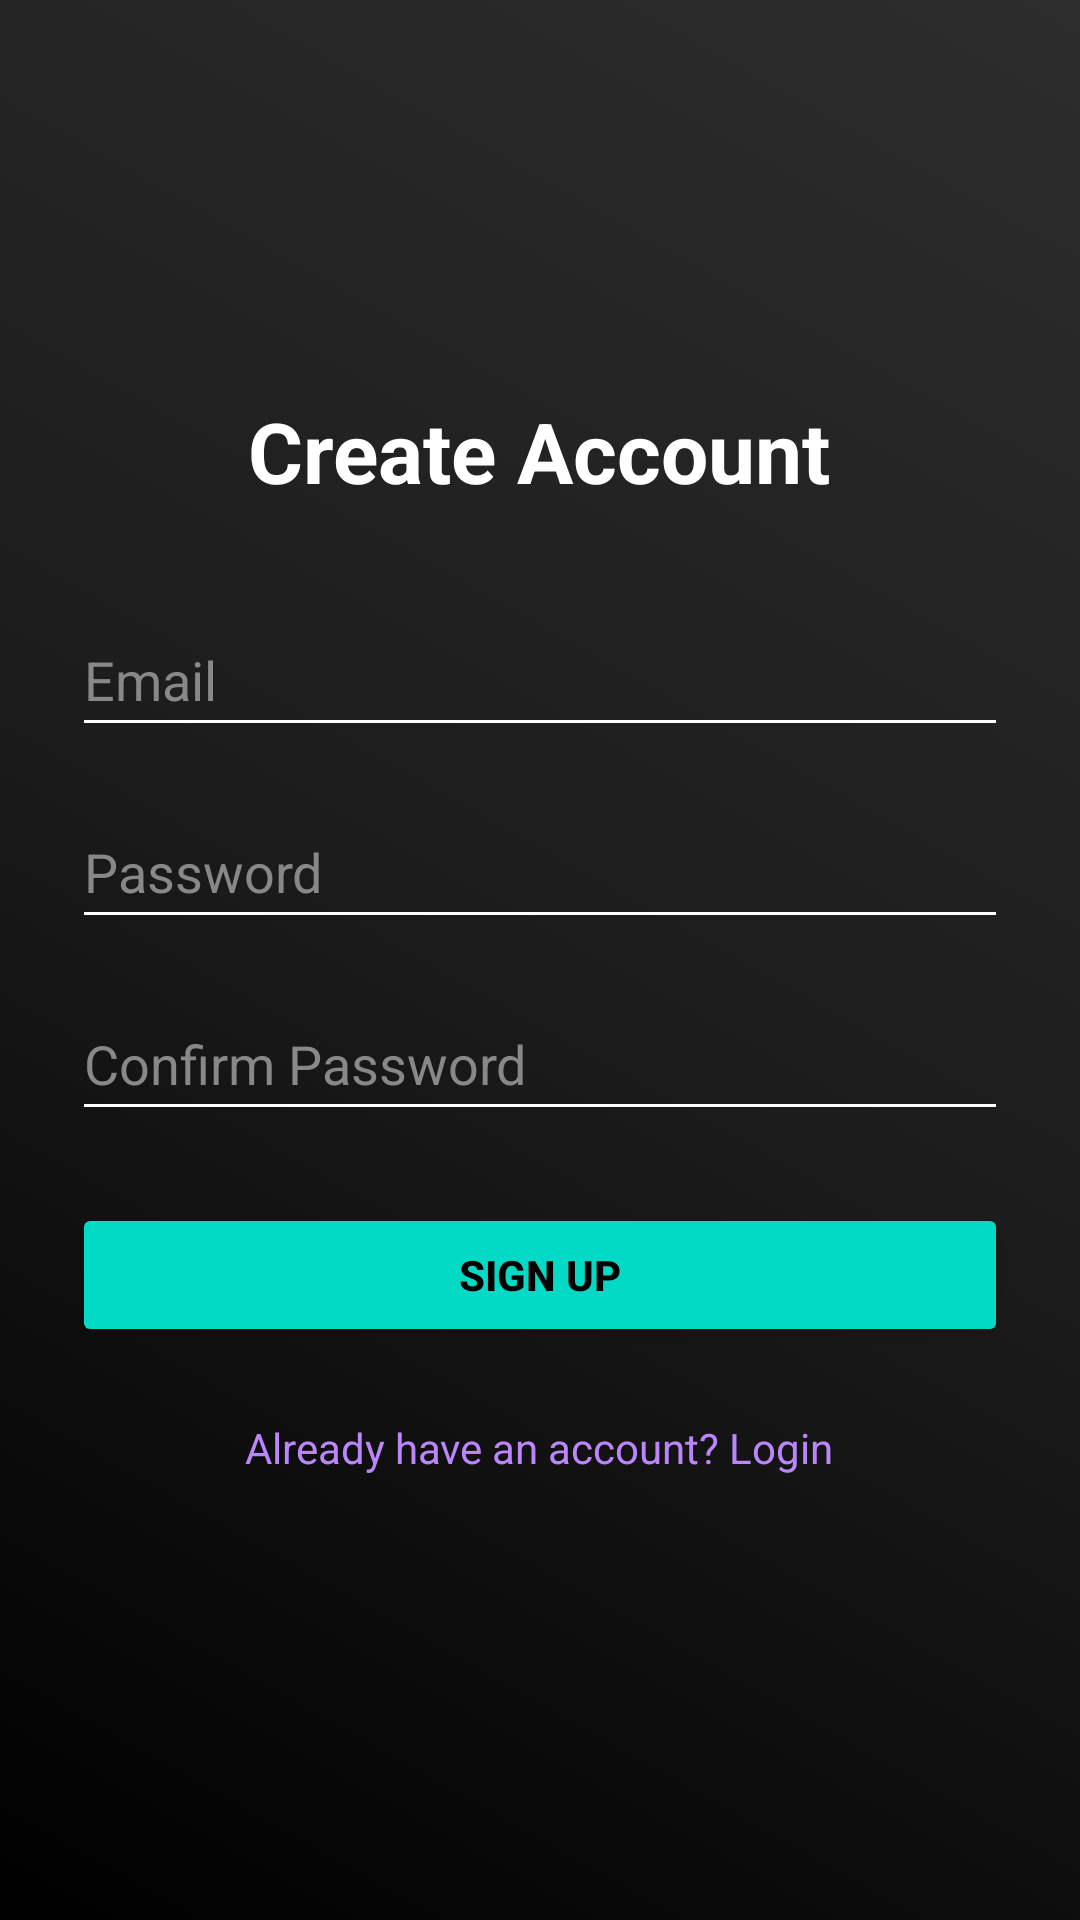

The Android layout XML behind this screen, and the referenced resources:
<!-- AndroidManifest.xml: application theme Theme.ToneTerrace -->
<!-- res/layout/activity_register.xml -->
<?xml version="1.0" encoding="utf-8"?>
<LinearLayout xmlns:android="http://schemas.android.com/apk/res/android"
    android:layout_width="match_parent"
    android:layout_height="match_parent"
    android:orientation="vertical"
    android:gravity="center"
    android:padding="24dp"
    android:background="@drawable/bg_gradient">

    <TextView
        android:layout_width="wrap_content"
        android:layout_height="wrap_content"
        android:text="Create Account"
        android:textColor="#FFFFFF"
        android:textSize="28sp"
        android:textStyle="bold"
        android:layout_marginBottom="32dp"/>

    <EditText
        android:id="@+id/etRegisterEmail"
        android:layout_width="match_parent"
        android:layout_height="wrap_content"
        android:hint="Email"
        android:textColorHint="#888888"
        android:textColor="#FFFFFF"
        android:inputType="textEmailAddress"
        android:minHeight="48dp"
        android:backgroundTint="#FFFFFF"
        android:layout_marginBottom="16dp"/>

    <EditText
        android:id="@+id/etRegisterPassword"
        android:layout_width="match_parent"
        android:layout_height="wrap_content"
        android:hint="Password"
        android:textColorHint="#888888"
        android:textColor="#FFFFFF"
        android:inputType="textPassword"
        android:minHeight="48dp"
        android:backgroundTint="#FFFFFF"
        android:layout_marginBottom="16dp"/>

    <EditText
        android:id="@+id/etRegisterConfirmPassword"
        android:layout_width="match_parent"
        android:layout_height="wrap_content"
        android:hint="Confirm Password"
        android:textColorHint="#888888"
        android:textColor="#FFFFFF"
        android:inputType="textPassword"
        android:minHeight="48dp"
        android:backgroundTint="#FFFFFF"
        android:layout_marginBottom="24dp"/>

    <Button
        android:id="@+id/btnRegister"
        android:layout_width="match_parent"
        android:layout_height="wrap_content"
        android:text="SIGN UP"
        android:backgroundTint="#03DAC5"
        android:textColor="#000000"
        android:textStyle="bold"/>

    <TextView
        android:id="@+id/tvGoToLogin"
        android:layout_width="wrap_content"
        android:layout_height="wrap_content"
        android:text="Already have an account? Login"
        android:textColor="#BB86FC"
        android:textSize="14sp"
        android:padding="16dp"
        android:layout_marginTop="8dp"/>

</LinearLayout>
<!-- resources referenced by this layout -->
<resources>
  <!-- drawable bg_gradient (drawable) -->
  <?xml version="1.0" encoding="utf-8"?>
  <shape xmlns:android="http://schemas.android.com/apk/res/android">
      <gradient
          android:angle="45"
          android:startColor="#000000"
          android:centerColor="#1C1C1C"
          android:endColor="#2D2D2D"
          android:type="linear" />
  </shape>
  <style name="Theme.ToneTerrace" parent="Base.Theme.ToneTerrace" />
  <style name="Base.Theme.ToneTerrace" parent="Theme.Material3.DayNight.NoActionBar">
          
          
      </style>
</resources>
